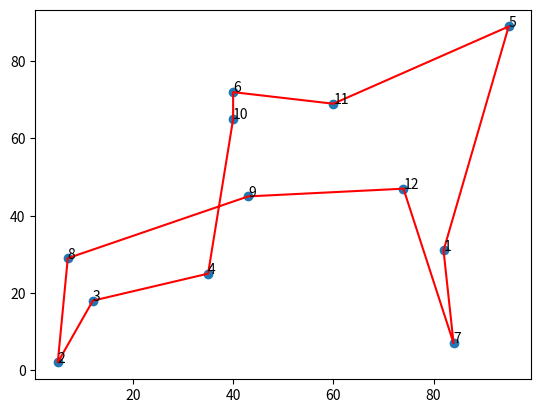

The script that saved this image:
import random as rd
import copy
from matplotlib import pyplot as plt


class Location:
    def __init__(self, name, x, y):
        self.name = name
        self.loc = (x, y)

    def distance_between(self, location2):
        assert isinstance(location2, Location)
        return ((self.loc[0] - location2.loc[0]) ** 2 + (self.loc[1] - location2.loc[1]) ** 2) ** (1 / 2)


def create_locations():
    locations = []
    xs = [82, 5, 12, 35, 95, 40, 84, 7, 43, 40, 60, 74]
    ys = [31, 2, 18, 25, 89, 72, 7, 29, 45, 65, 69, 47]
    cities = ['1', '2', '3', '4', '5', '6', '7', '8', '9', '10', '11', '12']
    for x, y, name in zip(xs, ys, cities):
        locations.append(Location(name, x, y))
    return locations, xs, ys, cities


class Route:
    def __init__(self, path):
        # path is a list of Location obj
        self.path = path
        self.length = self._set_length()

    def _set_length(self):
        total_length = 0
        path_copy = self.path[:]
        from_here = path_copy.pop(0)
        init_node = copy.deepcopy(from_here)
        while path_copy:
            to_there = path_copy.pop(0)
            total_length += to_there.distance_between(from_here)
            from_here = copy.deepcopy(to_there)
        total_length += from_here.distance_between(init_node)
        return total_length


class GeneticAlgo:
    def __init__(self, locs, level, populations, variant, mutate_percent, elite_save_percent):
        self.locs = locs
        self.level = level
        self.variant = variant
        self.populations = populations
        self.mutates = int(populations * mutate_percent)
        self.elite = int(populations * elite_save_percent)

    def _find_path(self):
        # locs is a list containing all the Location obj
        locs_copy = self.locs[:]
        path = []
        while locs_copy:
            to_there = locs_copy.pop(locs_copy.index(rd.choice(locs_copy)))
            path.append(to_there)
        return path

    def _init_routes(self):
        routes = []
        for _ in range(self.populations):
            path = self._find_path()
            routes.append(Route(path))
        return routes

    def _get_next_route(self, routes):
        routes.sort(key=lambda x: x.length, reverse=False)
        elites = routes[:self.elite][:]
        crossovers = self._crossover(elites)
        return crossovers[:] + elites

    def _crossover(self, elites):
        # Route is a class type
        normal_breeds = []
        mutate_ones = []
        for _ in range(self.populations - self.mutates):
            father, mother = rd.choices(elites[:4], k=2)
            index_start = rd.randrange(0, len(father.path) - self.variant - 1)
            # list of Location obj
            father_gene = father.path[index_start: index_start + self.variant]
            father_gene_names = [loc.name for loc in father_gene]
            mother_gene = [gene for gene in mother.path if gene.name not in father_gene_names]
            mother_gene_cut = rd.randrange(1, len(mother_gene))
            # create new route path
            next_route_path = mother_gene[:mother_gene_cut] + father_gene + mother_gene[mother_gene_cut:]
            next_route = Route(next_route_path)
            # add Route obj to normal_breeds
            normal_breeds.append(next_route)

            # for mutate purpose
            copy_father = copy.deepcopy(father)
            idx = range(len(copy_father.path))
            gene1, gene2 = rd.sample(idx, 2)
            copy_father.path[gene1], copy_father.path[gene2] = copy_father.path[gene2], copy_father.path[gene1]
            mutate_ones.append(copy_father)
        mutate_breeds = rd.choices(mutate_ones, k=self.mutates)
        return normal_breeds + mutate_breeds

    def evolution(self):
        routes = self._init_routes()
        for _ in range(self.level):
            routes = self._get_next_route(routes)
        routes.sort(key=lambda x: x.length)
        return routes[0].path, routes[0].length


if __name__ == '__main__':
    my_locs, xs, ys, cities = create_locations()
    my_algo = GeneticAlgo(my_locs, level=50, populations=100, variant=3, mutate_percent=0.02, elite_save_percent=0.1)
    best_route, best_route_length = my_algo.evolution()
    best_route.append(best_route[0])
    print("最佳路線：", [loc.name for loc in best_route], "\n路徑長：", best_route_length)

    fig, ax = plt.subplots()
    ax.plot([loc.loc[0] for loc in best_route], [loc.loc[1] for loc in best_route], 'red', linestyle='-', marker='')
    ax.scatter(xs, ys)
    for i, txt in enumerate(cities):
        ax.annotate(txt, (xs[i], ys[i]))
    plt.show()